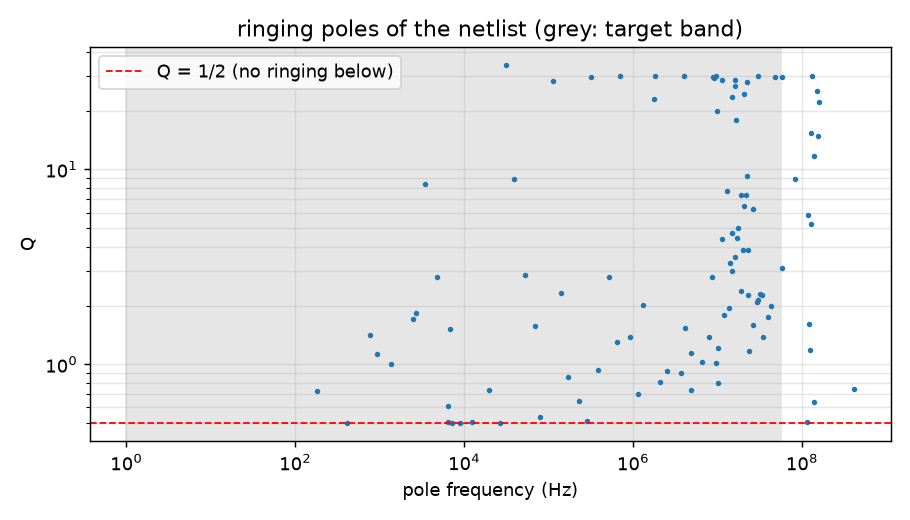

The table this chart was drawn from, first rows:
f_Hz, Q, re_s, im_s
0, 0.5, -0.1016, 0
0, 0.5, -0.1618, 0
0, 0.5, -0.3908, 0
0, 0.5, -4.201, 0
0, 0.5, -5.964, 0
0, 0.5, -8.944, 0
0, 0.5, -13, 0
0, 0.5, -20.79, 0
0, 0.5, -28.79, 0
0, 0.5, -33.26, 0
0, 0.5, -42.34, 0
0, 0.5, -184.1, 0
0, 0.5, -160.3, 0
0, 0.5, -125.1, 0
0, 0.5, -128.9, 0
0, 0.5, -143, 0
0, 0.5, -462.9, 0
0, 0.5, -457.2, 0
0, 0.5, -354, 0
0, 0.5, -390.6, 0
0, 0.5, -1119, 0
179.1, 0.7274, -1065, 1125
0, 0.5, -3316, 0
759.3, 1.411, -1808, 4771
0, 0.5, -5772, 0
4796, 2.786, -5497, 30136
6820, 1.507, -15069, 42854
3454, 8.378, -1298, 21703
31492, 34.23, -2891, 197870
38971, 8.92, -13746, 244862
2663, 1.836, -4736, 16730
2465, 1.713, -4726, 15490
19747, 0.7399, -113744, 124075
6468, 0.6098, -58214, 40637
0, 0.5, -158466, 0
0, 0.5, -84939, 0
0, 0.5, -77549, 0
0, 0.5, -68031, 0
413.8, 0.5005, -57657, 2600
0, 0.5, -60699, 0
0, 0.5, -30277, 0
0, 0.5, -29948, 0
0, 0.5, -27654, 0
1369, 1.008, -4915, 8604
0, 0.5, -20496, 0
0, 0.5, -18380, 0
937.6, 1.131, -2903, 5891
0, 0.5, -9462, 0
0, 0.5, -8896, 0
0, 0.5, -6412, 0
52680, 2.876, -58437, 331001
0, 0.5, -205076, 0
0, 0.5, -230563, 0
68431, 1.572, -144256, 429964
0, 0.5, -287781, 0
0, 0.5, -332863, 0
6432, 0.5038, -326344, 40413
0, 0.5, -378040, 0
0, 0.5, -497926, 0
0, 0.5, -613414, 0
... 147 more rows
